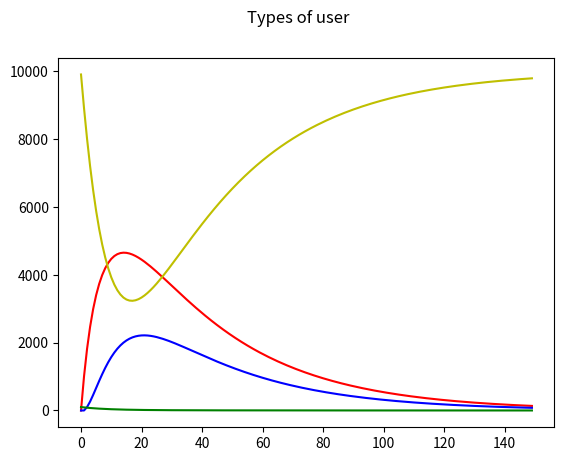

The script that saved this image:
import matplotlib.pyplot as plt
import numpy

def CreateCoefficients():
    ActiveToInfluencer = 0.0001
    InfluencerToActive = 0.1
    ActiveToDormant = 0.1

    DormantToActive = 0.1
    DormantToNonUsers = 0.1

    RecruitmentRateFromFriends = 1
    RecruitmentRateFromInfluencers = 10
    StateChanges(ActiveToDormant, ActiveToInfluencer, InfluencerToActive, DormantToActive,
                 DormantToNonUsers, RecruitmentRateFromFriends, RecruitmentRateFromInfluencers)

def ErrorChecker(ActiveUsers, DormantUsers, Influencers, NonUsers, POPULATION, Week):
    if POPULATION != round(ActiveUsers + DormantUsers + Influencers + NonUsers):
        print(ActiveUsers + DormantUsers + Influencers + NonUsers)
        print(POPULATION)
        exit()
    if (ActiveUsers <= 0 or DormantUsers <= 0 or Influencers <= 0 or NonUsers <= 0 ) and Week > 0:
        print("The model is out of range because a value is below zero.")
        PrintStatistics(ActiveUsers, DormantUsers, Influencers, NonUsers, Week)
        exit()
def StateChanges(ActiveToDormant, ActiveToInfluencer, InfluencerToActive, DormantToActive,
                 DormantToNonUsers, RecruitmentRateFromFriends, RecruitmentRateFromInfluencers):
    """
    This defines initial population conditions and coefficients for the movement of users.
    A for loop then calculates the change in each type of user and calls the function to print the number of each type of user.
    """
    POPULATION = 10**4
    ActiveUsers = 0
    DormantUsers = 0
    Influencers = 100
    NonUsers = POPULATION - Influencers
    Time = 150

    ActiveUsersValues = []
    DormantUsersValues = []
    InfluencersValues = []
    NonUsersValues = []
    WeekValues = []

    for Week in range(Time):
        #Creating lists of values of Users
        ActiveUsersValues.append(ActiveUsers)
        DormantUsersValues.append(DormantUsers)
        InfluencersValues.append(Influencers)
        NonUsersValues.append(NonUsers)
        WeekValues.append(Week)

        PrintStatistics(ActiveUsers, DormantUsers, Influencers, NonUsers, Week)

        ActiveUsers += ((RecruitmentRateFromFriends * ActiveUsersValues[Week] * NonUsersValues[Week] / POPULATION**2
                        + (RecruitmentRateFromInfluencers + InfluencerToActive) * InfluencersValues[Week]
                        + DormantToActive * DormantUsersValues[Week])
                        - (ActiveToInfluencer + ActiveToDormant) * ActiveUsersValues[Week])
        DormantUsers += (ActiveToDormant * ActiveUsersValues[Week]
                     - (DormantToNonUsers + DormantToActive) * DormantUsersValues[Week])
        Influencers += (ActiveToInfluencer * ActiveUsersValues[Week]
                    - InfluencerToActive * InfluencersValues[Week])
        NonUsers += (DormantToNonUsers * DormantUsersValues[Week]
                    - (RecruitmentRateFromFriends * ActiveUsersValues[Week] * NonUsersValues[Week] / POPULATION**2)
                    - RecruitmentRateFromInfluencers * InfluencersValues[Week])
        ErrorChecker(ActiveUsers, DormantUsers, Influencers, NonUsers, POPULATION, Week)
    PlotStatistics(ActiveUsersValues, DormantUsersValues,InfluencersValues,NonUsersValues, WeekValues)

def PrintStatistics(ActiveUsers, DormantUsers, Influencers, NonUsers, Week):
    """
    A function to print the number of each type of user.
    """
    print(Week)
    print("Active Users: ", ActiveUsers)
    print("Dormant Users: ", DormantUsers)
    print("Influencers: ", Influencers)
    print("NonUsers: ", NonUsers)
    print("MonthlyActiveUsers: ", ActiveUsers + Influencers)
    print()

def PlotStatistics(ActiveUsersValues, DormantUsersValues,InfluencersValues,NonUsersValues, WeekValues):
    Figure = plt.figure()
    Figure.suptitle("Types of user")
    plt.plot(WeekValues, ActiveUsersValues, "r",
             WeekValues, DormantUsersValues, "b",
             WeekValues, InfluencersValues, "g",
             WeekValues, NonUsersValues, "y")
    plt.show()

CreateCoefficients()